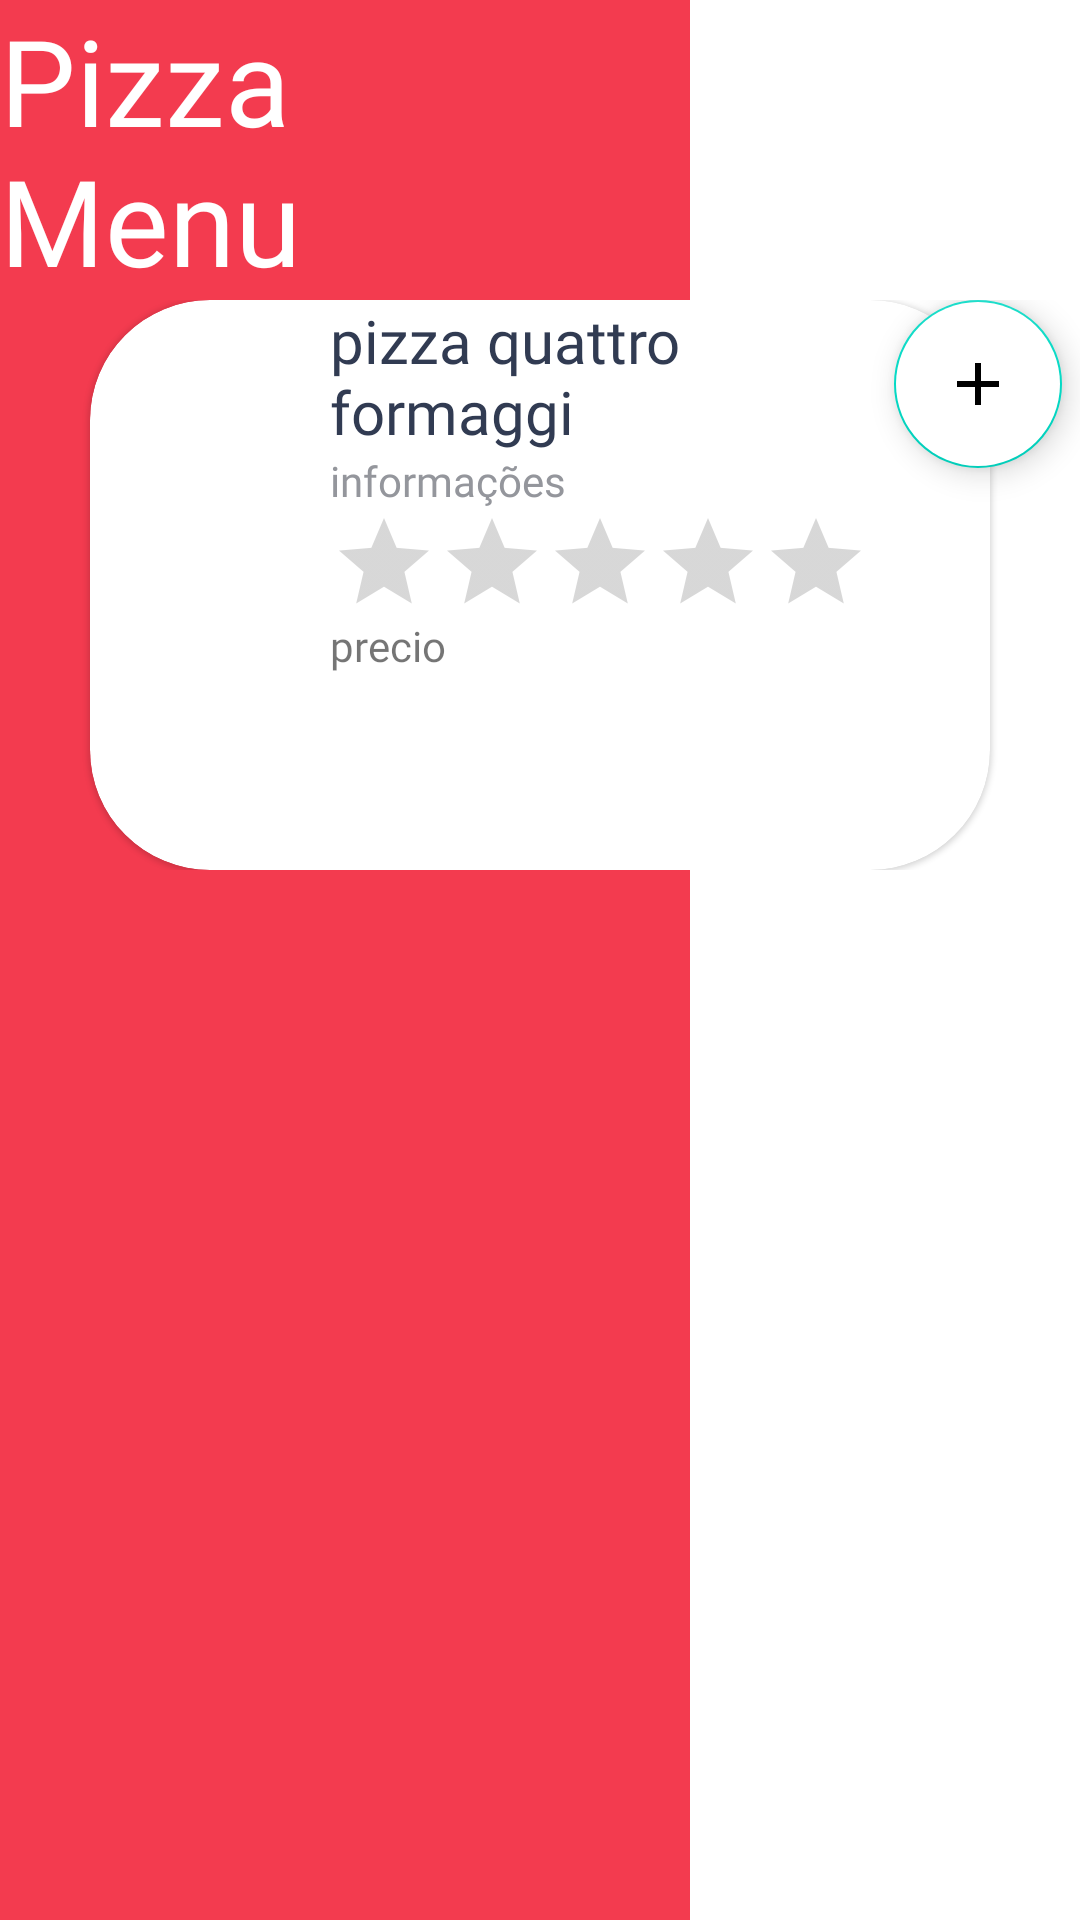

Android layout source for this screen:
<!-- AndroidManifest.xml: application theme Theme.DashBoard -->
<!-- res/layout/activity_pizza_menu.xml -->
<?xml version="1.0" encoding="utf-8"?>
<FrameLayout xmlns:android="http://schemas.android.com/apk/res/android"
    xmlns:app="http://schemas.android.com/apk/res-auto"
    xmlns:tools="http://schemas.android.com/tools"
    android:layout_width="match_parent"
    android:layout_height="match_parent"
    tools:context=".PizzaMenu">

    <RelativeLayout
        android:id="@+id/col_left_pizza_menu"
        android:layout_width="230dp"
        android:layout_height="match_parent"
        android:background="@color/colorPrimaryDark" />

    <ScrollView
        android:id="@+id/scroll_pizza_menu"
        android:layout_width="match_parent"
        android:layout_height="wrap_content">

        <LinearLayout
            android:layout_width="match_parent"
            android:layout_height="wrap_content"
            android:orientation="vertical">

            <RelativeLayout
                android:id="@+id/row_title"
                android:layout_width="match_parent"
                android:layout_height="wrap_content">
                <TextView
                    android:id="@+id/tv_pizza_menu"
                    android:layout_width="wrap_content"
                    android:layout_height="wrap_content"
                    android:text="@string/pizzaMenu"
                    android:textSize="40sp"
                    android:textColor="@color/white"
                    android:fontFamily="@font/anton_regular"/>

            </RelativeLayout>
            <RelativeLayout
                android:id="@+id/row_pizza_menu"
                android:layout_width="match_parent"
                android:layout_height="wrap_content">
                <com.google.android.material.card.MaterialCardView
                    android:id="@+id/card_pizza_1"
                    android:layout_width="300dp"
                    android:layout_height="190dp"
                    android:layout_centerHorizontal="true"
                    app:cardCornerRadius="40dp"
                    app:cardBackgroundColor="@color/white">
                    <RelativeLayout
                        android:layout_width="match_parent"
                        android:layout_height="wrap_content">
                        <TextView
                            android:id="@+id/tv_pizza_1"
                            android:layout_width="wrap_content"
                            android:layout_height="wrap_content"
                            android:layout_marginLeft="80dp"
                            android:text="@string/pizza1"
                            android:textSize="20sp"
                            android:textColor="@color/colorAccent"
                            android:fontFamily="@font/anton_regular"/>
                        <TextView
                            android:id="@+id/tv_info_pizza_1"
                            android:layout_width="wrap_content"
                            android:layout_height="wrap_content"
                            android:text="@string/pizza1info"
                            android:fontFamily="@font/anton_regular"
                            android:layout_below="@id/tv_pizza_1"
                            android:layout_marginLeft="80dp"
                            android:textSize="14sp"
                            android:textColor="@color/colorGrey"/>
                        <RatingBar
                            android:id="@+id/rating_pizza_1"
                            android:layout_width="wrap_content"
                            android:layout_height="wrap_content"
                            android:isIndicator="false"
                            android:progressTint="@color/colorYellow"
                            android:layout_below="@+id/tv_info_pizza_1"
                            android:layout_marginLeft="80dp"
                            style="@style/Widget.AppCompat.RatingBar.Indicator"
                            />
                        <TextView
                            android:id="@+id/tv_precio_pizza_1"
                            android:layout_width="wrap_content"
                            android:layout_height="wrap_content"
                            android:layout_below="@id/rating_pizza_1"
                            android:layout_marginLeft="80dp"
                            android:textSize="14sp"
                            android:fontFamily="@font/anton_regular"
                            android:text="@string/precio"
                            />


                    </RelativeLayout>
                </com.google.android.material.card.MaterialCardView>
            <ImageView
                android:id="@+id/image_pizza_1"
                android:layout_width="100dp"
                android:layout_height="100dp"
                android:src="@drawable/pizza"
                android:elevation="2dp"
                android:layout_margin="4dp"/>

                <com.google.android.material.floatingactionbutton.FloatingActionButton
                    android:id="@+id/fab_pizza_1"
                    android:layout_width="wrap_content"
                    android:layout_height="wrap_content"
                    android:backgroundTint="@color/white"
                    android:tint="@color/colorPrimaryDark"
                    android:layout_alignParentEnd="true"
                    android:layout_marginRight="6dp"
                    android:src="@drawable/ic_baseline_add_24"/>


            </RelativeLayout>
        </LinearLayout>
    </ScrollView>


</FrameLayout>
<!-- resources referenced by this layout -->
<resources>
  <color name="colorAccent">#FF313B52</color>
  <color name="colorGrey">#94969C</color>
  <color name="colorPrimaryDark">#f33b4f</color>
  <color name="colorYellow">#FFC107</color>
  <color name="white">#FFFFFFFF</color>
  <!-- drawable ic_baseline_add_24 (drawable) -->
  <vector android:height="24dp" android:tint="#F33B4F"
      android:viewportHeight="24" android:viewportWidth="24"
      android:width="24dp" xmlns:android="http://schemas.android.com/apk/res/android">
      <path android:fillColor="@android:color/white" android:pathData="M19,13h-6v6h-2v-6H5v-2h6V5h2v6h6v2z"/>
  </vector>
  <string name="pizza1">pizza quattro\nformaggi</string>
  <string name="pizza1info">informações</string>
  <string name="pizzaMenu">Pizza\nMenu</string>
  <string name="precio">precio</string>
  <style name="Theme.DashBoard" parent="Theme.MaterialComponents.DayNight.DarkActionBar">
          
          <item name="colorPrimary">@color/purple_500</item>
          <item name="colorPrimaryVariant">@color/purple_700</item>
          <item name="colorOnPrimary">@color/white</item>
          
          <item name="colorSecondary">@color/teal_200</item>
          <item name="colorSecondaryVariant">@color/teal_700</item>
          <item name="colorOnSecondary">@color/black</item>
          
          <item name="android:statusBarColor">?attr/colorPrimaryVariant</item>
          
      </style>
  <color name="purple_500">#FF6200EE</color>
  <color name="purple_700">#FF3700B3</color>
  <color name="teal_200">#FF03DAC5</color>
  <color name="teal_700">#FF018786</color>
  <color name="black">#FF000000</color>
</resources>
